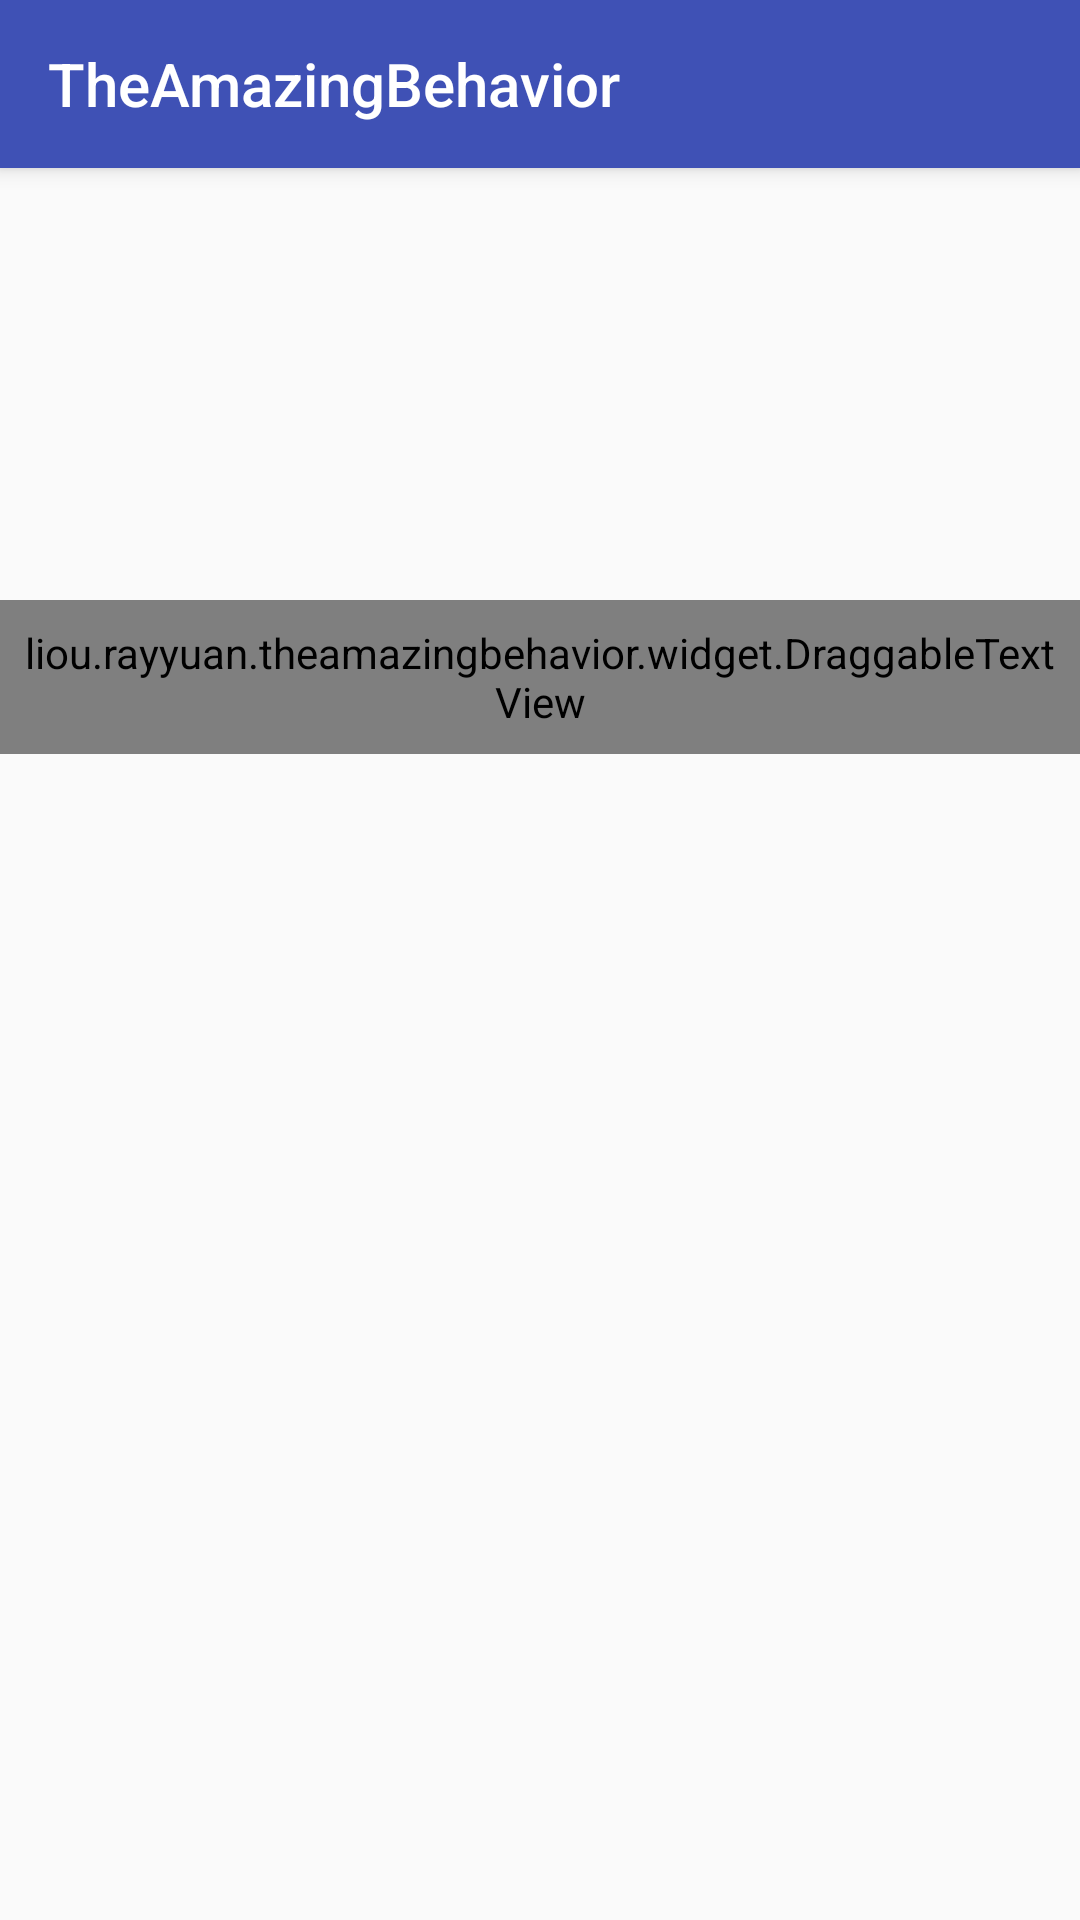

Write the Android layout XML for this screen, with the resource values it uses.
<!-- AndroidManifest.xml: application theme AppTheme -->
<!-- res/layout/activity_main.xml -->
<?xml version="1.0" encoding="utf-8"?>
<android.support.design.widget.CoordinatorLayout
    xmlns:android="http://schemas.android.com/apk/res/android"
    xmlns:tools="http://schemas.android.com/tools"
    xmlns:app="http://schemas.android.com/apk/res-auto"
    android:id="@+id/main_activity_root_view"
    android:layout_width="match_parent"
    android:layout_height="match_parent"
    tools:context=".MainActivity"
    >

    <android.support.design.widget.AppBarLayout
        android:layout_width="match_parent"
        android:layout_height="?actionBarSize"
        >

        <android.support.v7.widget.Toolbar
            android:id="@+id/main_activity_toolbar"
            android:layout_width="match_parent"
            android:layout_height="?actionBarSize"
            android:elevation="4dp"
            app:title="@string/app_name"
            android:theme="@style/ThemeOverlay.AppCompat.Dark.ActionBar"
            app:popupTheme="@style/ThemeOverlay.AppCompat.Light"
            />

    </android.support.design.widget.AppBarLayout>

    <liou.rayyuan.theamazingbehavior.widget.ShadowView
        android:id="@+id/main_activity_shadow_view"
        android:layout_width="0dp"
        android:layout_height="1dp"
        tools:layout_width="100dp"
        tools:layout_height="100dp"
        />

    <liou.rayyuan.theamazingbehavior.widget.DraggableTextView
        android:id="@+id/draggable_textview"
        android:layout_width="wrap_content"
        android:layout_height="wrap_content"
        android:background="#FDBD2E"
        android:textSize="@dimen/draggable_text_size"
        android:padding="8dp"
        android:layout_marginTop="200dp"
        android:text="I'm a draggable text"
        />

    <Button
        android:id="@+id/main_activity_go_nest_scrolling_page"
        android:layout_width="wrap_content"
        android:layout_height="wrap_content"
        android:textAllCaps="false"
        android:text="Open NestedScrolling Page"
        />

</android.support.design.widget.CoordinatorLayout>
<!-- resources referenced by this layout -->
<resources>
  <dimen name="draggable_text_size">24sp</dimen>
  <string name="app_name">TheAmazingBehavior</string>
  <style name="AppTheme" parent="Theme.AppCompat.Light.NoActionBar">
          
          <item name="colorPrimary">@color/colorPrimary</item>
          <item name="colorPrimaryDark">@color/colorPrimaryDark</item>
          <item name="colorAccent">@color/colorAccent</item>
      </style>
  <color name="colorPrimary">#3F51B5</color>
  <color name="colorPrimaryDark">#303F9F</color>
  <color name="colorAccent">#FF4081</color>
</resources>
